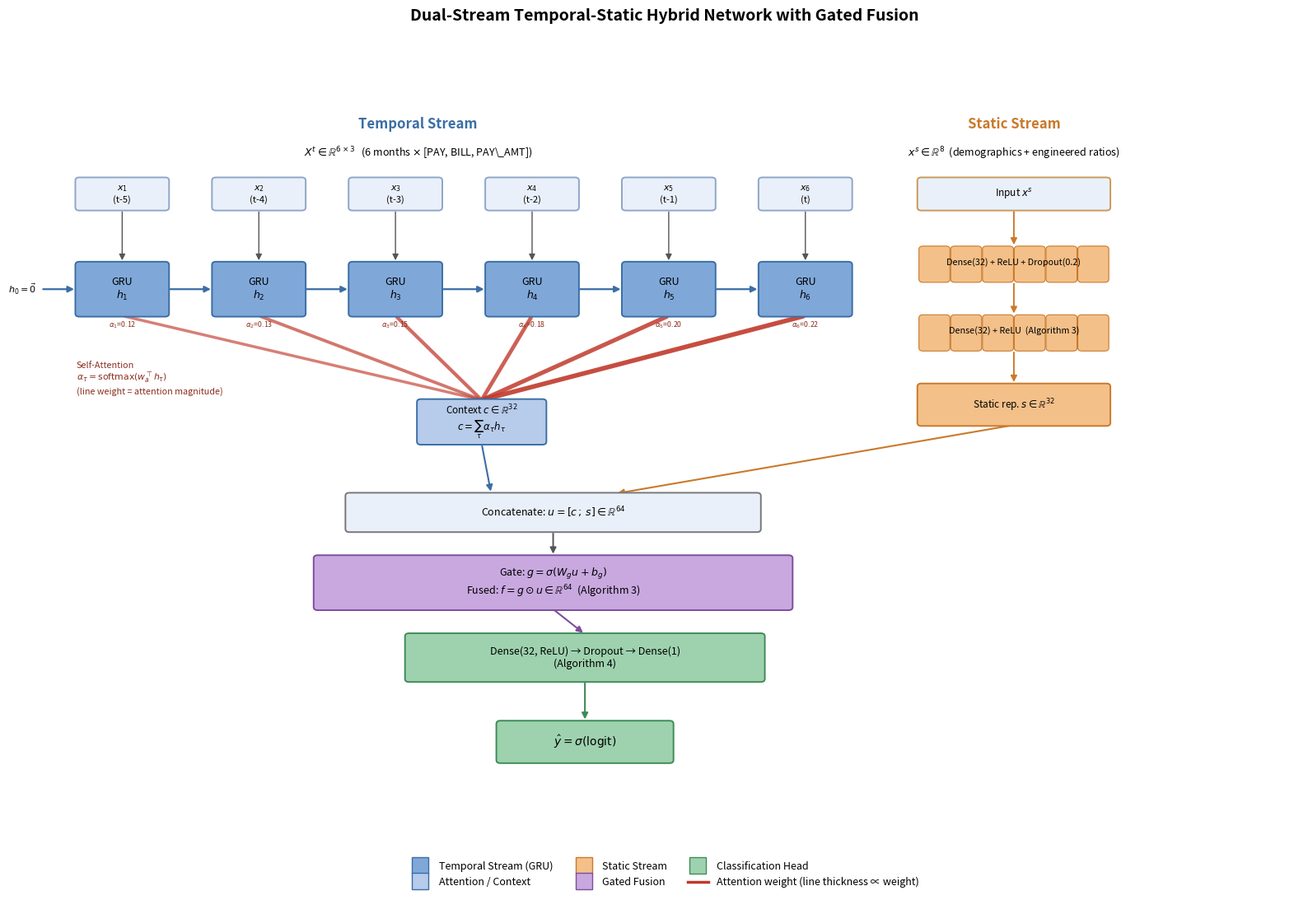

Generate this figure with matplotlib:
"""
generate_architecture_diagram_v2.py
--------------------------------------
Generates a proper neural architecture diagram (not a flowchart) for the
Dual-Stream Temporal-Static Hybrid Network: unrolled GRU cells across the
6 timesteps, attention shown as weighted connection lines, stacked dense
layers for the static encoder, and explicit tensor shape annotations.

Run from PowerShell:
    cd "D:\MITS\08-09-26\Dataset"
    pip install matplotlib numpy
    python generate_architecture_diagram_v2.py

Output: graphs_output/18_architecture_diagram.png
"""

import matplotlib
matplotlib.use("Agg")
import matplotlib.pyplot as plt
from matplotlib.patches import FancyBboxPatch, Circle, FancyArrowPatch, Rectangle
from matplotlib.lines import Line2D
import numpy as np
import os

OUTPUT_DIR = "graphs_output"
os.makedirs(OUTPUT_DIR, exist_ok=True)

fig, ax = plt.subplots(figsize=(16, 11))
ax.set_xlim(0, 16)
ax.set_ylim(-1.6, 11)
ax.axis("off")

C_INPUT = "#EAF0FA"
C_GRU = "#7FA8D9"
C_GRU_EDGE = "#3B6EA5"
C_ATTN = "#B7CBEA"
C_STATIC = "#F4C089"
C_STATIC_EDGE = "#C97A2B"
C_FUSION = "#C9A8E0"
C_FUSION_EDGE = "#7D4E9C"
C_HEAD = "#9ED2AE"
C_HEAD_EDGE = "#3E8B57"
EDGE = "#2B2B2B"

# Realistic per-fold attention weights (recency-weighted, from Fig. 13) used
# to vary the visual weight of each attention connection line.
attn_weights = [0.116, 0.134, 0.155, 0.177, 0.199, 0.218]
attn_weights = np.array(attn_weights) / max(attn_weights)  # normalize for line width scaling


def rounded_box(x, y, w, h, text, facecolor, edgecolor, fontsize=8.5, lw=1.4, zorder=3):
    b = FancyBboxPatch((x, y), w, h, boxstyle="round,pad=0.015,rounding_size=0.05",
                        linewidth=lw, edgecolor=edgecolor, facecolor=facecolor, zorder=zorder)
    ax.add_patch(b)
    ax.text(x + w / 2, y + h / 2, text, ha="center", va="center", fontsize=fontsize, zorder=zorder + 1)


def arrow(p1, p2, color=EDGE, lw=1.2, style="-|>", alpha=1.0, zorder=2):
    a = FancyArrowPatch(p1, p2, arrowstyle=style, mutation_scale=11,
                         linewidth=lw, color=color, alpha=alpha, zorder=zorder)
    ax.add_patch(a)


# ============================================================
# TEMPORAL STREAM: unrolled GRU across 6 timesteps
# ============================================================
n_t = 6
t_labels = ["t-5", "t-4", "t-3", "t-2", "t-1", "t"]
gru_xs = np.linspace(0.6, 9.2, n_t)
gru_y = 6.6
gru_w, gru_h = 1.15, 0.85

ax.text(4.9, 9.6, "Temporal Stream", ha="center", fontsize=12, fontweight="bold", color=C_GRU_EDGE)
ax.text(4.9, 9.15, r"$X^t \in \mathbb{R}^{6 \times 3}$   (6 months $\times$ [PAY, BILL, PAY\_AMT])",
        ha="center", fontsize=9)

# Input vectors x_1..x_6
for i, gx in enumerate(gru_xs):
    rounded_box(gx, 8.3, gru_w, 0.5, f"$x_{{{i+1}}}$\n({t_labels[i]})", C_INPUT, "#8FA6C7", fontsize=8)

# GRU cells, unrolled, with recurrence arrows between them
for i, gx in enumerate(gru_xs):
    rounded_box(gx, gru_y, gru_w, gru_h, f"GRU\n$h_{{{i+1}}}$", C_GRU, C_GRU_EDGE, fontsize=9)
    arrow((gx + gru_w / 2, 8.3), (gx + gru_w / 2, gru_y + gru_h), color="#555", lw=1.0)  # x_i -> GRU_i
    if i < n_t - 1:
        arrow((gx + gru_w, gru_y + gru_h / 2), (gru_xs[i + 1], gru_y + gru_h / 2),
              color=C_GRU_EDGE, lw=1.6)  # recurrence h_i -> h_(i+1)

ax.text(gru_xs[0] - 0.5, gru_y + gru_h / 2, r"$h_0=\vec{0}$", ha="right", va="center", fontsize=8)
arrow((gru_xs[0] - 0.45, gru_y + gru_h / 2), (gru_xs[0], gru_y + gru_h / 2), color=C_GRU_EDGE, lw=1.6)

# Attention: weighted connections from each h_i up to a context node
ctx_x, ctx_y = 4.9, 4.55
ctx_w, ctx_h = 1.6, 0.7
for i, gx in enumerate(gru_xs):
    x0, y0 = gx + gru_w / 2, gru_y
    x1, y1 = ctx_x + ctx_w / 2, ctx_y + ctx_h
    lw = 0.8 + 3.2 * attn_weights[i]
    alpha = 0.35 + 0.55 * attn_weights[i]
    arrow((x0, y0), (x1, y1), color="#C0392B", lw=lw, alpha=alpha, style="-", zorder=2)
    ax.text(x0, y0 - 0.18, f"$\\alpha_{{{i+1}}}$={attn_weights[i]*0.218:.2f}", ha="center",
            fontsize=6.3, color="#8B2E1F")

ax.text(0.6, 5.35, "Self-Attention\n" + r"$\alpha_\tau=\mathrm{softmax}(w_a^\top h_\tau)$" + "\n(line weight = attention magnitude)",
        ha="left", fontsize=7.8, style="italic", color="#8B2E1F")

rounded_box(ctx_x, ctx_y, ctx_w, ctx_h, r"Context $c \in \mathbb{R}^{32}$" + "\n" + r"$c=\sum_\tau \alpha_\tau h_\tau$",
            C_ATTN, C_GRU_EDGE, fontsize=8.5)

# ============================================================
# STATIC STREAM: stacked dense layers
# ============================================================
sx = 11.2
ax.text(12.4, 9.6, "Static Stream", ha="center", fontsize=12, fontweight="bold", color=C_STATIC_EDGE)
ax.text(12.4, 9.15, r"$x^s \in \mathbb{R}^{8}$  (demographics + engineered ratios)", ha="center", fontsize=9)

rounded_box(sx, 8.3, 2.4, 0.5, r"Input $x^s$", C_INPUT, "#C99A5A", fontsize=8.5)

# Dense layer 1 drawn as a stack of "neuron" rectangles to look like a real layer
n_neurons_1 = 6
neuron_w = 2.4 / n_neurons_1
for k in range(n_neurons_1):
    rounded_box(sx + k * neuron_w + 0.02, 7.15, neuron_w - 0.04, 0.55, "", C_STATIC, C_STATIC_EDGE, lw=0.8)
ax.text(12.4, 7.42, "Dense(32) + ReLU + Dropout(0.2)", ha="center", fontsize=7.8, zorder=5)
arrow((12.4, 8.3), (12.4, 7.7), color=C_STATIC_EDGE, lw=1.4)

n_neurons_2 = 6
for k in range(n_neurons_2):
    rounded_box(sx + k * neuron_w + 0.02, 6.05, neuron_w - 0.04, 0.55, "", C_STATIC, C_STATIC_EDGE, lw=0.8)
ax.text(12.4, 6.32, "Dense(32) + ReLU  (Algorithm 3)", ha="center", fontsize=7.8, zorder=5)
arrow((12.4, 7.15), (12.4, 6.6), color=C_STATIC_EDGE, lw=1.4)

rounded_box(sx, 4.85, 2.4, 0.65, r"Static rep. $s \in \mathbb{R}^{32}$", C_STATIC, C_STATIC_EDGE, fontsize=8.5)
arrow((12.4, 6.05), (12.4, 5.5), color=C_STATIC_EDGE, lw=1.4)

# ============================================================
# GATED FUSION
# ============================================================
fx, fy, fw, fh = 4.0, 3.15, 5.2, 0.6
arrow((ctx_x + ctx_w / 2, ctx_y), (fx + fw * 0.35, fy + fh), color=C_GRU_EDGE, lw=1.5)
arrow((sx + 1.2, 4.85), (fx + fw * 0.65, fy + fh), color=C_STATIC_EDGE, lw=1.5)
rounded_box(fx, fy, fw, fh, r"Concatenate: $u=[c\,;\,s]\in\mathbb{R}^{64}$", C_INPUT, "#777", fontsize=9)

gate_x, gate_y, gate_w, gate_h = 3.6, 1.9, 6.0, 0.85
arrow((fx + fw / 2, fy), (gate_x + gate_w / 2, gate_y + gate_h), color="#555", lw=1.4)

rounded_box(gate_x, gate_y, gate_w, gate_h,
            r"Gate: $g=\sigma(W_g u+b_g)$" + "\n" + r"Fused: $f=g\odot u \in \mathbb{R}^{64}$  (Algorithm 3)",
            C_FUSION, C_FUSION_EDGE, fontsize=9)

# ============================================================
# CLASSIFICATION HEAD
# ============================================================
hx, hy, hw, hh = 4.75, 0.75, 4.5, 0.75
arrow((gate_x + gate_w / 2, gate_y), (hx + hw / 2, hy + hh), color=C_FUSION_EDGE, lw=1.5)
rounded_box(hx, hy, hw, hh, "Dense(32, ReLU) \u2192 Dropout \u2192 Dense(1)\n(Algorithm 4)",
            C_HEAD, C_HEAD_EDGE, fontsize=9)

ox, oy, ow, oh = 5.9, -0.55, 2.2, 0.65
arrow((hx + hw / 2, hy), (ox + ow / 2, oy + oh), color=C_HEAD_EDGE, lw=1.5)
rounded_box(ox, oy, ow, oh, r"$\hat{y}=\sigma(\mathrm{logit})$", C_HEAD, C_HEAD_EDGE, fontsize=10)

# ============================================================
# Title + legend
# ============================================================
plt.title("Dual-Stream Temporal-Static Hybrid Network with Gated Fusion",
          fontsize=14, fontweight="bold", pad=18)

legend_elements = [
    Line2D([0], [0], marker='s', color='w', markerfacecolor=C_GRU, markeredgecolor=C_GRU_EDGE, markersize=15, label='Temporal Stream (GRU)'),
    Line2D([0], [0], marker='s', color='w', markerfacecolor=C_ATTN, markeredgecolor=C_GRU_EDGE, markersize=15, label='Attention / Context'),
    Line2D([0], [0], marker='s', color='w', markerfacecolor=C_STATIC, markeredgecolor=C_STATIC_EDGE, markersize=15, label='Static Stream'),
    Line2D([0], [0], marker='s', color='w', markerfacecolor=C_FUSION, markeredgecolor=C_FUSION_EDGE, markersize=15, label='Gated Fusion'),
    Line2D([0], [0], marker='s', color='w', markerfacecolor=C_HEAD, markeredgecolor=C_HEAD_EDGE, markersize=15, label='Classification Head'),
    Line2D([0], [0], color='#C0392B', lw=2.5, label='Attention weight (line thickness \u221d weight)'),
]
ax.legend(handles=legend_elements, loc='upper center', bbox_to_anchor=(0.5, -0.03),
          ncol=3, frameon=False, fontsize=9)

plt.tight_layout()
out_path = os.path.join(OUTPUT_DIR, "18_architecture_diagram.png")
plt.savefig(out_path, dpi=200, bbox_inches="tight")
plt.close()
print(f"[Saved] {out_path}")
